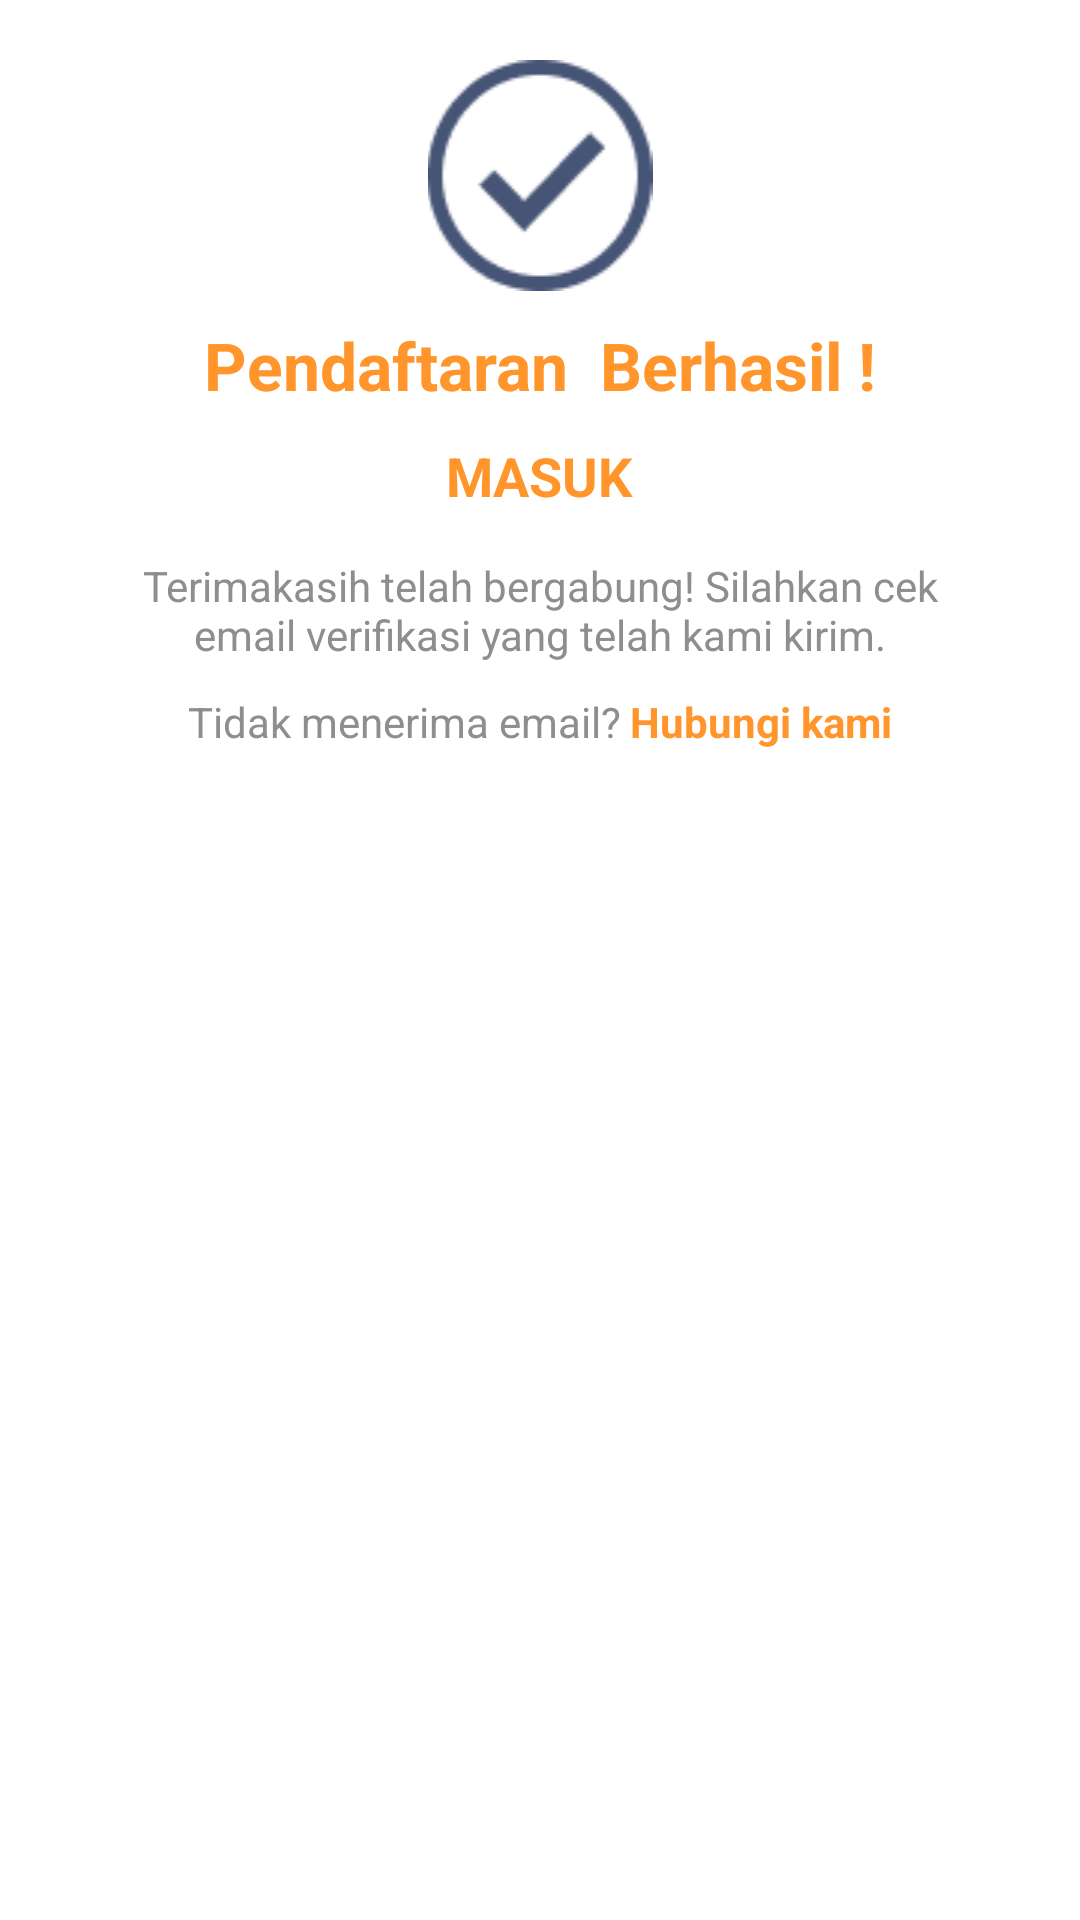

Here is an Android app screen rendered from its layout file. Give the layout XML and the strings, colors and styles it references.
<!-- AndroidManifest.xml: application theme AppTheme -->
<!-- res/layout/activity_dialog_daftar.xml -->
<?xml version="1.0" encoding="utf-8"?>
<RelativeLayout xmlns:android="http://schemas.android.com/apk/res/android"
    xmlns:app="http://schemas.android.com/apk/res-auto"
    android:orientation="vertical"
    android:layout_width="match_parent"
    android:layout_height="match_parent"
    android:background="@drawable/frame_login"
    android:elevation="3dp">

    <LinearLayout
        android:id="@+id/headerPopUp"
        android:layout_width="match_parent"
        android:layout_height="wrap_content"
        android:orientation="horizontal"
        android:layout_alignParentTop="true"
        android:layout_marginTop="10dp"
        android:padding="10dp"
        >

        <ImageView
            android:id="@+id/imageView2"
            android:layout_width="wrap_content"
            android:layout_height="wrap_content"
            android:layout_weight="1"
            app:srcCompat="@drawable/verifikasi" />

    </LinearLayout>

    <LinearLayout
        android:layout_width="match_parent"
        android:layout_height="wrap_content"
        android:orientation="vertical"
        android:layout_below="@+id/headerPopUp"
        android:gravity="center"
        android:paddingLeft="10dp"
        android:paddingBottom="20dp"
        android:paddingRight="10dp">

        <TextView
            android:id="@+id/username"
            android:layout_width="wrap_content"
            android:layout_height="wrap_content"
            android:layout_centerHorizontal="true"
            android:text="Pendaftaran  Berhasil !"
            android:textSize="22sp"
            android:textStyle="bold"
            android:textColor="@color/colorPrimary"
            android:paddingLeft="20dp"
            android:paddingRight="20dp"
            />

        <TextView
            android:id="@+id/verifikasi_login"
            android:layout_width="wrap_content"
            android:layout_height="wrap_content"
            android:layout_centerHorizontal="true"
            android:layout_marginTop="10dp"
            android:paddingLeft="20dp"
            android:paddingRight="20dp"
            android:text="MASUK"
            android:textColor="@color/commandColor"
            android:textSize="18sp"
            android:textStyle="bold" />

        <TextView
            android:layout_width="wrap_content"
            android:layout_height="wrap_content"
            android:layout_centerHorizontal="true"
            android:text="Terimakasih telah bergabung! Silahkan cek email verifikasi yang telah kami kirim."
            android:textAlignment="center"
            android:textSize="14sp"
            android:textColor="@color/greyFont"
            android:layout_marginTop="15dp"
            android:paddingLeft="20dp"
            android:paddingRight="20dp"
            />

        <LinearLayout
        android:id="@+id/bottomVerifikasi"
        android:layout_width="wrap_content"
        android:layout_height="wrap_content"
        android:orientation="horizontal"
        android:layout_alignParentTop="true"
        android:layout_marginTop="10dp"
        >

        <TextView
            android:layout_width="wrap_content"
            android:layout_height="wrap_content"
            android:layout_centerHorizontal="true"
            android:text="Tidak menerima email?"
            android:textSize="14sp"
            android:textColor="@color/greyFont"
            android:paddingRight="3dp"
            />
        <TextView
            android:id="@+id/verifikasi_hubungi"
            android:layout_width="wrap_content"
            android:layout_height="wrap_content"
            android:layout_centerHorizontal="true"
            android:text="Hubungi kami"
            android:textStyle="bold"
            android:textSize="14sp"
            android:textColor="@color/colorPrimary"
            />

    </LinearLayout>


    </LinearLayout>
</RelativeLayout>
<!-- resources referenced by this layout -->
<resources>
  <color name="colorPrimary">#ff952b</color>
  <color name="commandColor">#ff952b</color>
  <color name="greyFont">#8e8e8e</color>
  <!-- drawable frame_login (drawable) -->
  <?xml version="1.0" encoding="utf-8"?>
  <shape xmlns:android="http://schemas.android.com/apk/res/android"
      android:shape="rectangle">
  
      <solid android:color="@color/white"></solid>
  
  </shape>
  <!-- drawable verifikasi: png bitmap (drawable, 2503 bytes) -->
  <style name="AppTheme" parent="Theme.AppCompat.Light.NoActionBar">
          
          <item name="colorPrimary">@color/colorPrimary</item>
          <item name="colorPrimaryDark">@color/colorPrimaryDark</item>
          <item name="colorAccent">@color/colorPrimary</item>
      </style>
  <color name="white">#ffffff</color>
  <color name="colorPrimaryDark">#d6700a</color>
</resources>
